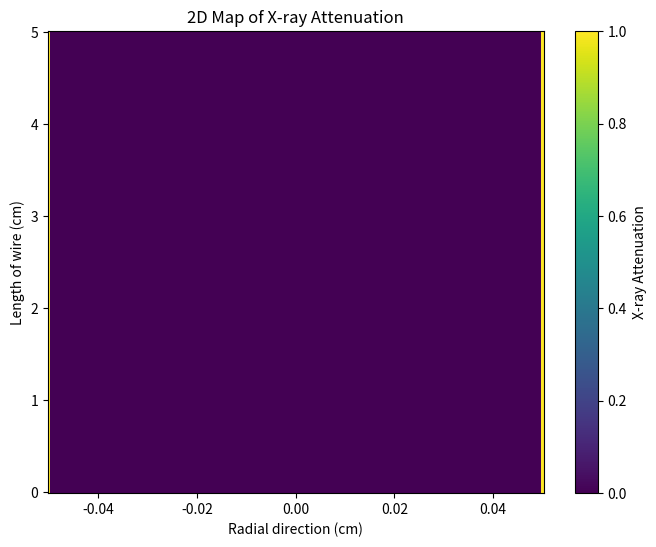

Reproduce this figure in Python.
import numpy as np
import matplotlib.pyplot as plt

def compute_xray_attenuation_map(diameter, length, linear_mass_density, attenuation_coefficient, resolution):
    """
    Generate a 2D map of X-ray attenuation for a cylindrical wire.

    Parameters:
    - diameter (float): Diameter of the wire in cm.
    - length (float): Length of the wire in cm.
    - linear_mass_density (float): Linear mass density of the wire material (g/cm).
    - attenuation_coefficient (float): Attenuation coefficient for the material (cm^2/g).
    - resolution (int): Number of grid points along the diameter and length.

    Returns:
    - attenuation_map (2D numpy array): Attenuation values for each grid point.
    - x (1D numpy array): Grid points along the radial direction (cm).
    - y (1D numpy array): Grid points along the wire length (cm).
    """
    radius = diameter / 2  # Radius of the wire (cm)
    x = np.linspace(-radius, radius, resolution)  # Radial direction
    y = np.linspace(0, length, resolution)  # Length direction
    xx, yy = np.meshgrid(x, y)

    # Compute the volume density from linear mass density
    cross_sectional_area = np.pi * radius**2  # cm^2
    volume_density = linear_mass_density / cross_sectional_area  # g/cm^3

    # Compute attenuation for each grid point
    attenuation_map = np.zeros_like(xx)
    for i in range(len(x)):
        for j in range(len(y)):
            # Distance from the center of the wire
            dist_from_center = np.abs(xx[j, i])
            if dist_from_center <= radius:
                # Path length through the wire at this position
                path_length = 2 * np.sqrt(radius**2 - dist_from_center**2)
                # Column density and attenuation
                column_density = volume_density * path_length
                attenuation_map[j, i] = np.exp(-attenuation_coefficient * column_density)
            else:
                # Outside the wire
                attenuation_map[j, i] = 1.0

    return attenuation_map, x, y

# Example parameters
diameter = 0.1  # cm
length = 5.0    # cm
linear_mass_density = 19.3  # g/cm (tungsten)
attenuation_coefficient = 0.3  # cm^2/g
resolution = 200  # Grid resolution

attenuation_map, x, y = compute_xray_attenuation_map(diameter, length, linear_mass_density, attenuation_coefficient, resolution)

# Plot the 2D attenuation map
plt.figure(figsize=(8, 6))
plt.pcolormesh(x, y, attenuation_map, shading='auto', cmap='viridis')
plt.colorbar(label='X-ray Attenuation')
plt.xlabel('Radial direction (cm)')
plt.ylabel('Length of wire (cm)')
plt.title('2D Map of X-ray Attenuation')
plt.show()